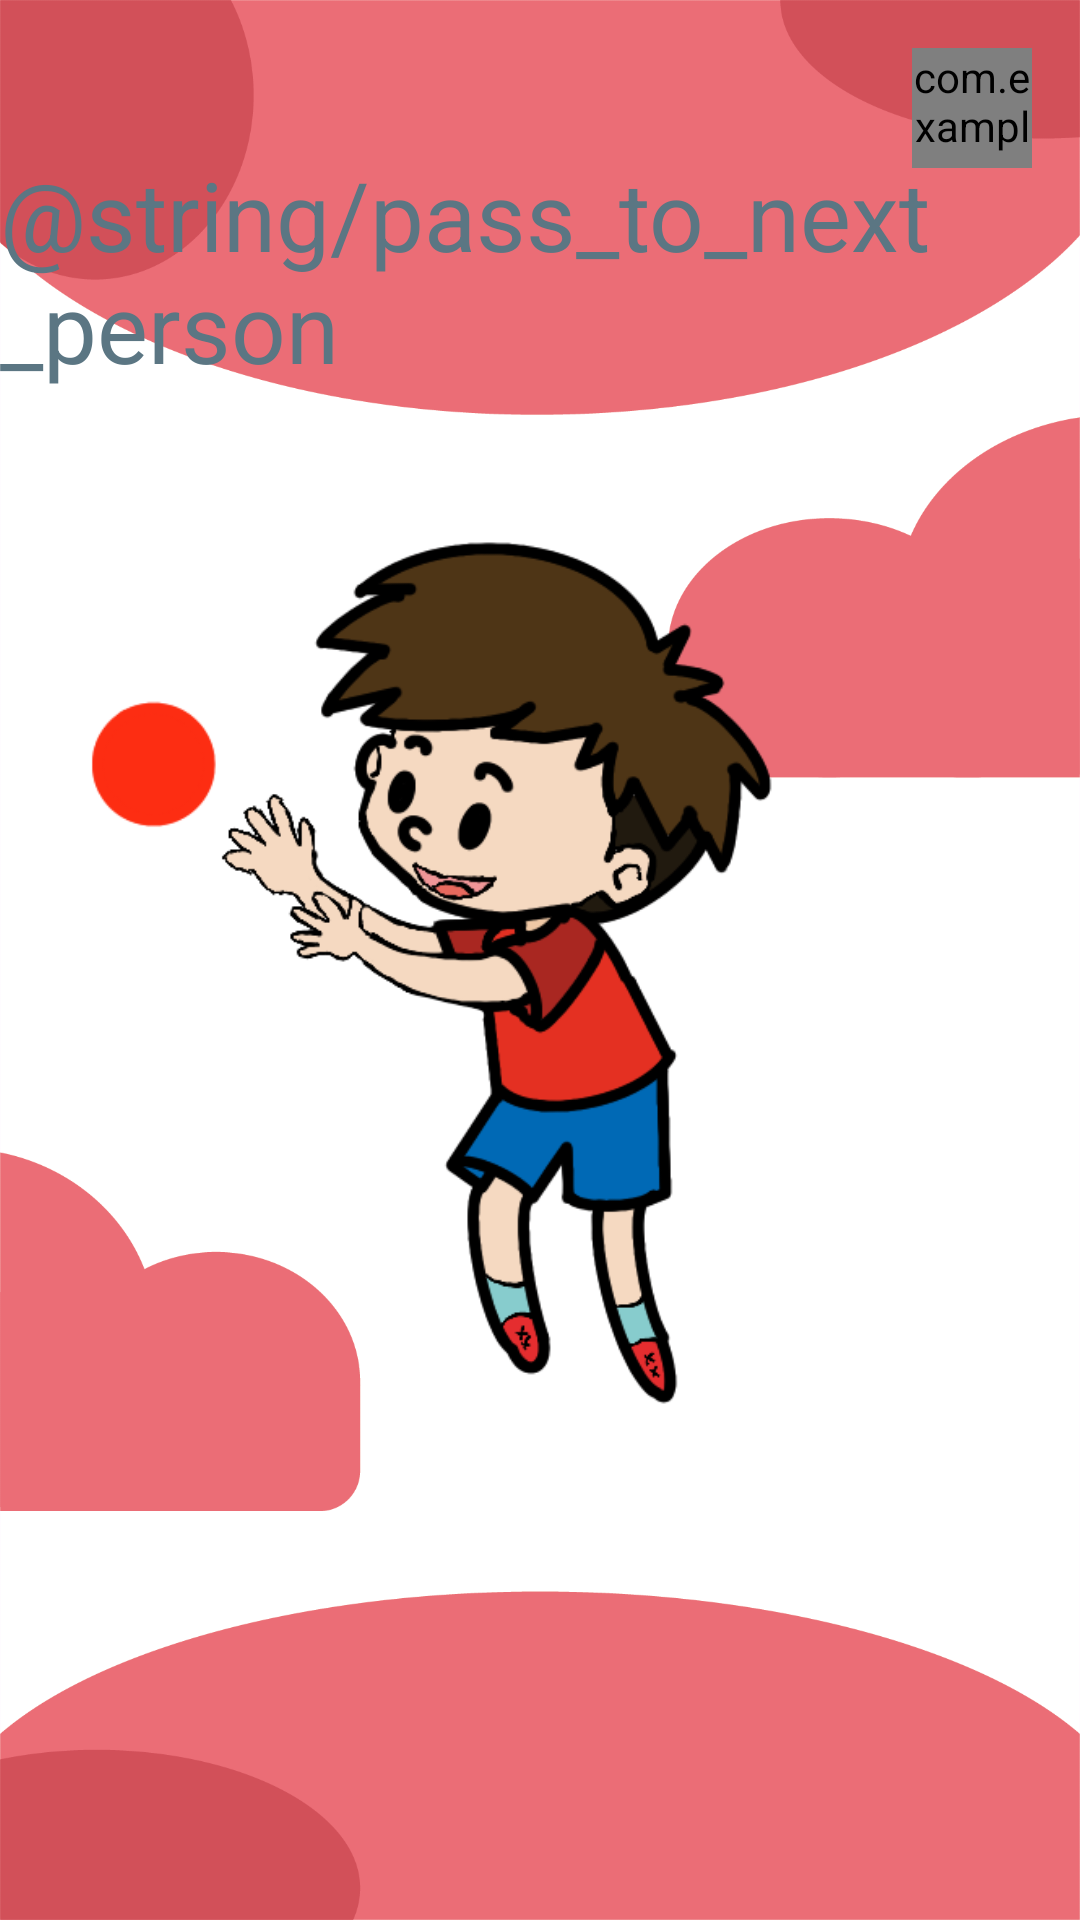

Android layout source for this screen:
<!-- AndroidManifest.xml: application theme Theme.CodeAcadamyGroepje -->
<!-- res/layout/activity_dtt_pass_to_next_person.xml -->
<?xml version="1.0" encoding="utf-8"?>
<RelativeLayout xmlns:android="http://schemas.android.com/apk/res/android"
    xmlns:app="http://schemas.android.com/apk/res-auto"
    xmlns:tools="http://schemas.android.com/tools"
    android:id="@+id/main"
    tools:context="com.example.deTijdTikt.DttPassToNextPersonActivity"
    android:layout_width="match_parent"
    android:layout_height="match_parent"
    android:background="@drawable/background_red">

    
    <com.example.components.GlobalListeningFeedbackButton
        android:id="@+id/listeningButton"
        android:layout_width="120px"
        android:layout_height="120px"
        android:layout_alignParentTop="true"
        android:layout_alignParentEnd="true"
        android:layout_marginTop="16dp"
        android:layout_marginEnd="16dp"
        android:background="@drawable/mic_listening" />


    <TextView
        android:id="@+id/text_view_pass_again_title"
        android:layout_width="wrap_content"
        android:layout_height="wrap_content"
        android:layout_centerHorizontal="true"
        android:layout_marginTop="@dimen/topMargin"
        android:text="@string/pass_to_next_person"
        android:textColor="@color/textColor"
        android:textSize="@dimen/game_title_text_size" />


    <ImageView
        android:id="@+id/image_view_pass_again"
        android:layout_width="wrap_content"
        android:layout_height="300dp"
        android:layout_centerVertical="true"
        android:layout_alignParentEnd="true"
        android:layout_marginEnd="70dp"
        app:srcCompat="@drawable/dtt_pass_to_next_person" />

</RelativeLayout>
<!-- resources referenced by this layout -->
<resources>
  <color name="textColor">#5b7683</color>
  <dimen name="game_title_text_size">32sp</dimen>
  <dimen name="topMargin">50dp</dimen>
  <!-- drawable background_red: png bitmap (drawable, 53714 bytes) -->
  <!-- drawable dtt_pass_to_next_person: png bitmap (drawable, 53631 bytes) -->
  <!-- drawable mic_listening: png bitmap (drawable, 1209 bytes) -->
  <style name="Theme.CodeAcadamyGroepje" parent="Base.Theme.CodeAcadamyGroepje" />
  <style name="Base.Theme.CodeAcadamyGroepje" parent="Theme.Material3.DayNight.NoActionBar">
          
          
      </style>
</resources>
